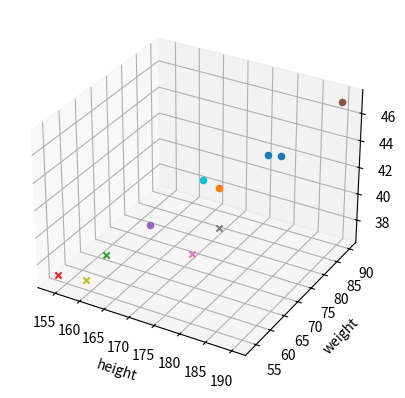

The matplotlib source for this figure:
# This import registers the 3D projection, but is otherwise unused.
import mpl_toolkits.mplot3d as Axes3D
import matplotlib.pyplot as plt
import numpy as np
 
 
trainingSet = [[181, 80, 44], [177, 70, 43], [160, 60, 38],[154, 54, 37], [166, 65, 40],[190, 90, 47], [175, 64, 39],[177, 70, 40], 
            [159, 55, 37], [171, 75, 42], [181, 85, 43]]

TrainingSetLabels = ['male', 'male', 'female', 'female', 'male', 'male', 'female', 'female','female', 'male', 'male']
 
#there's probably a better way to do this than to fuse the sets manually  
trainingSetMarkers = [[181, 80, 44,'o'], [177, 70, 43,'o'], [160, 60, 38,'x'],[154, 54, 37,'x'], [166, 65, 40,'o'],[190, 90, 47,'o'], [175, 64, 39, 'x'],[177, 70, 40, 'x'], 
            [159, 55, 37, 'x'], [171, 75, 42,'o'], [181, 85, 43,'o']]

fig = plt.figure()
ax = fig.add_subplot(111, projection='3d') 

#loop over all elements in trainingset markers
for x, y, z, m in trainingSetMarkers:
    ax.scatter(x, y, z, marker=m)

ax.set_xlabel('height')
ax.set_ylabel('weight')
ax.set_zlabel('shoe size')

plt.show()